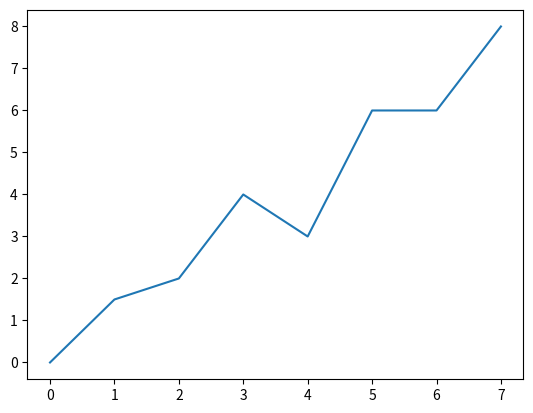

Generate this figure with matplotlib:
import numpy as np
import matplotlib.pyplot as plt

# Generate fake data
y = [0, 1.5, 2, 4, 3, 6, 6, 8]
x = np.arange(0,len(y))

# Plot
fig, ax = plt.subplots()
ax.plot(x, y);